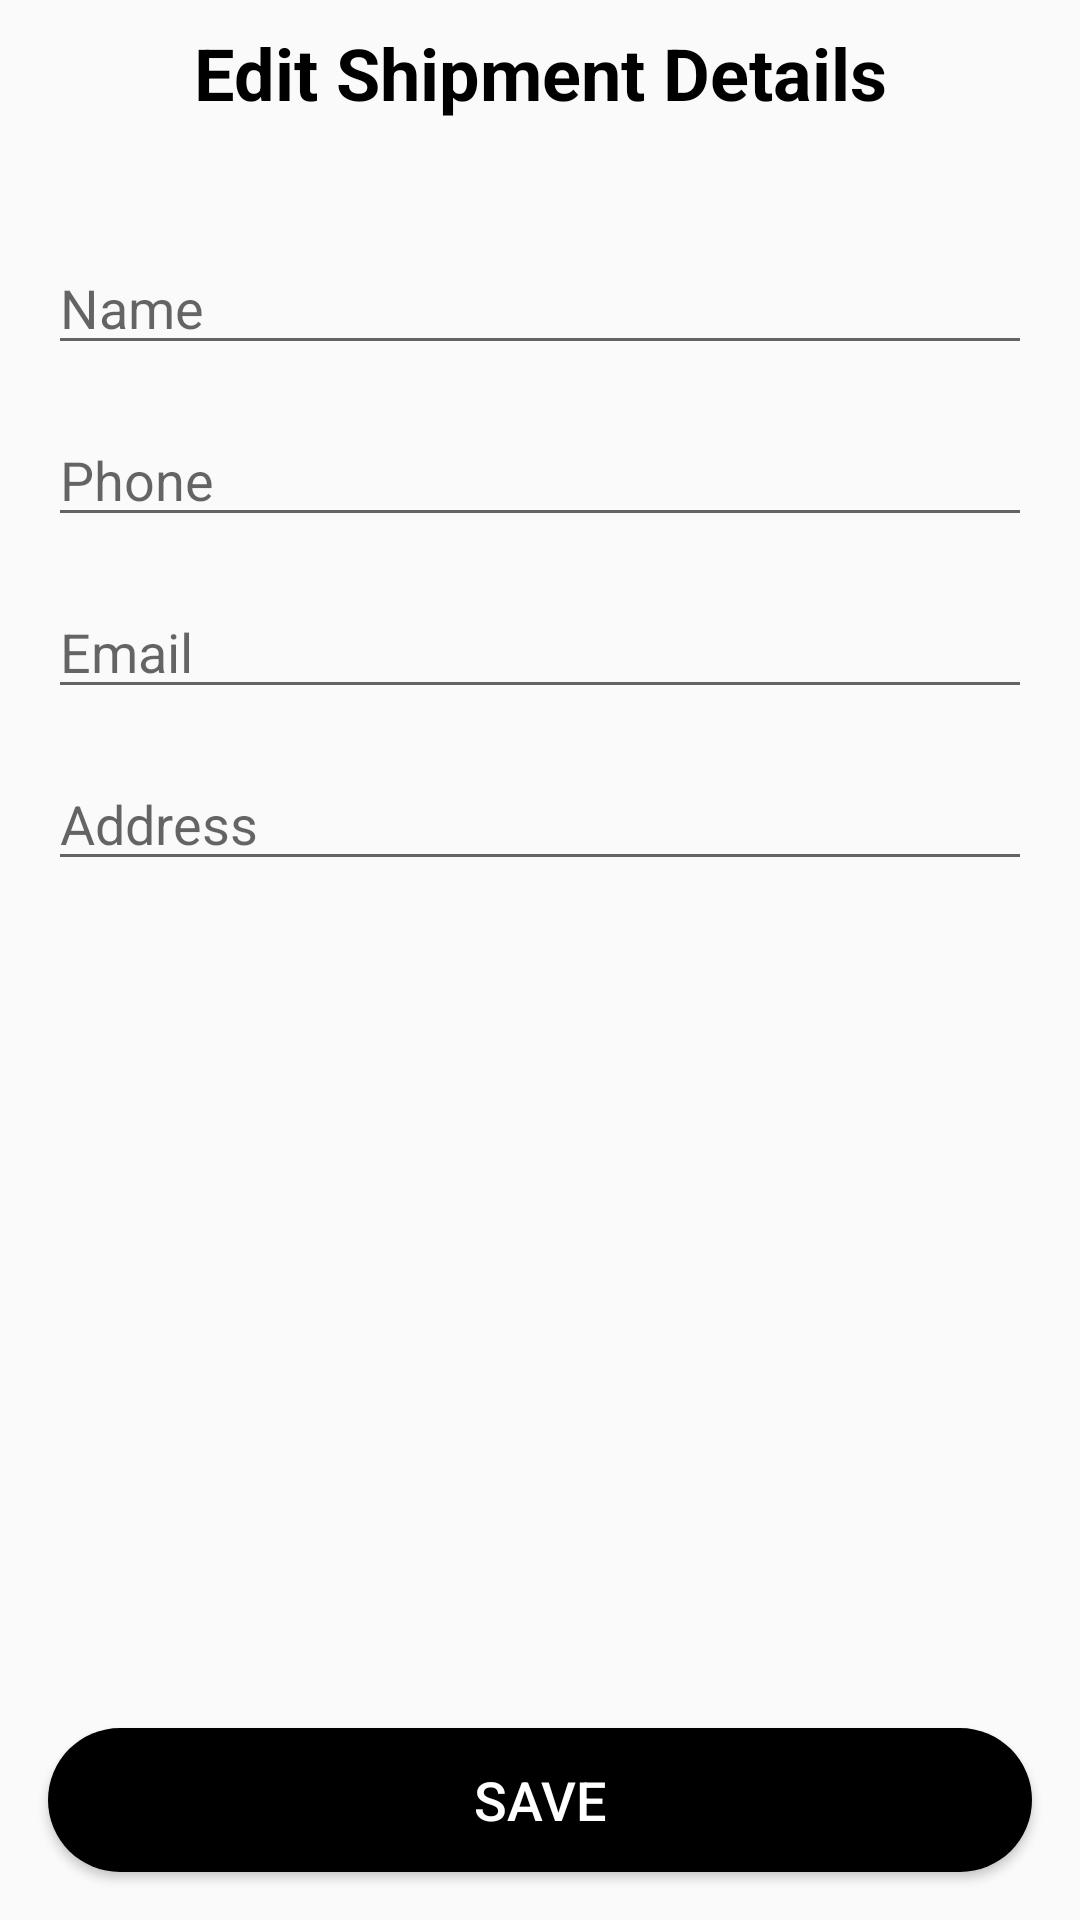

The Android layout XML behind this screen, and the referenced resources:
<!-- AndroidManifest.xml: application theme AppTheme -->
<!-- res/layout/activity_edit_buy_info.xml -->
<?xml version="1.0" encoding="utf-8"?>
<androidx.constraintlayout.widget.ConstraintLayout xmlns:android="http://schemas.android.com/apk/res/android"
    xmlns:app="http://schemas.android.com/apk/res-auto"
    xmlns:tools="http://schemas.android.com/tools"
    android:layout_width="match_parent"
    android:layout_height="match_parent"
    android:background="@drawable/background_gaveen"
    tools:context=".EditBuyInfo">

    <Button
        android:id="@+id/button_editbuyinfo_save"
        android:layout_width="0dp"
        android:layout_height="wrap_content"
        android:layout_marginStart="16dp"
        android:layout_marginEnd="16dp"
        android:layout_marginBottom="16dp"
        android:background="@drawable/buttons_gaveen"
        android:text="@string/button_editbuyinfo_save"
        android:textColor="@color/colorText"
        android:textSize="18sp"
        app:layout_constraintBottom_toBottomOf="parent"
        app:layout_constraintEnd_toEndOf="parent"
        app:layout_constraintStart_toStartOf="parent" />

    <EditText
        android:id="@+id/editText_editbuyinfo_address"
        android:layout_width="0dp"
        android:layout_height="wrap_content"
        android:layout_marginStart="16dp"
        android:layout_marginTop="16dp"
        android:layout_marginEnd="16dp"
        android:ems="10"
        android:hint="@string/editText_editbuyinfo_address"
        android:inputType="textPersonName"
        app:layout_constraintEnd_toEndOf="parent"
        app:layout_constraintStart_toStartOf="parent"
        app:layout_constraintTop_toBottomOf="@+id/editText_editbuyinfo_email" />

    <EditText
        android:id="@+id/editText_editbuyinfo_phone"
        android:layout_width="0dp"
        android:layout_height="wrap_content"
        android:layout_marginStart="16dp"
        android:layout_marginTop="16dp"
        android:layout_marginEnd="16dp"
        android:ems="10"
        android:hint="@string/editText_editbuyinfo_phone"
        android:inputType="phone"
        app:layout_constraintEnd_toEndOf="parent"
        app:layout_constraintStart_toStartOf="parent"
        app:layout_constraintTop_toBottomOf="@+id/editText_editbuyinfo_name" />

    <EditText
        android:id="@+id/editText_editbuyinfo_name"
        android:layout_width="0dp"
        android:layout_height="wrap_content"
        android:layout_marginStart="16dp"
        android:layout_marginTop="40dp"
        android:layout_marginEnd="16dp"
        android:ems="10"
        android:hint="@string/editText_editbuyinfo_name"
        android:inputType="textPersonName"
        app:layout_constraintEnd_toEndOf="parent"
        app:layout_constraintStart_toStartOf="parent"
        app:layout_constraintTop_toBottomOf="@+id/textView_editbuyinfo_editshipment" />

    <TextView
        android:id="@+id/textView_editbuyinfo_editshipment"
        android:layout_width="wrap_content"
        android:layout_height="wrap_content"
        android:layout_marginTop="8dp"
        android:layout_marginBottom="8dp"
        android:text="@string/textView_editbuyinfo_editshipment"
        android:textAlignment="center"
        android:textColor="@color/colorPrimaryDark"
        android:textSize="24sp"
        android:textStyle="bold"
        app:layout_constraintBottom_toBottomOf="parent"
        app:layout_constraintEnd_toEndOf="parent"
        app:layout_constraintStart_toStartOf="parent"
        app:layout_constraintTop_toTopOf="parent"
        app:layout_constraintVertical_bias="0.0" />

    <EditText
        android:id="@+id/editText_editbuyinfo_email"
        android:layout_width="0dp"
        android:layout_height="wrap_content"
        android:layout_marginStart="16dp"
        android:layout_marginTop="16dp"
        android:layout_marginEnd="16dp"
        android:ems="10"
        android:hint="@string/editText_editbuyinfo_email"
        android:inputType="textEmailAddress"
        app:layout_constraintEnd_toEndOf="parent"
        app:layout_constraintStart_toStartOf="parent"
        app:layout_constraintTop_toBottomOf="@+id/editText_editbuyinfo_phone" />
</androidx.constraintlayout.widget.ConstraintLayout>
<!-- resources referenced by this layout -->
<resources>
  <color name="colorPrimaryDark">#000000</color>
  <color name="colorText">#FFFFFF</color>
  <!-- drawable buttons_gaveen (drawable) -->
  <?xml version="1.0" encoding="utf-8"?>
  <shape xmlns:android="http://schemas.android.com/apk/res/android">
      <corners android:radius="40dp"></corners>
      <padding android:bottom="4dp" android:left="50dp" android:right="50dp"
          android:top="4dp"/>
      <solid android:color="@color/colorPrimaryDark"/>
  
  </shape>
  <string name="button_editbuyinfo_save">Save</string>
  <string name="editText_editbuyinfo_address">Address</string>
  <string name="editText_editbuyinfo_email">Email</string>
  <string name="editText_editbuyinfo_name">Name</string>
  <string name="editText_editbuyinfo_phone">Phone</string>
  <string name="textView_editbuyinfo_editshipment">Edit Shipment Details</string>
  <style name="AppTheme" parent="Theme.AppCompat.Light.NoActionBar">
          
          <item name="colorPrimary">@color/colorPrimary</item>
          <item name="colorPrimaryDark">@color/colorPrimaryDark</item>
          <item name="colorAccent">@color/colorAccent</item>
      </style>
  <color name="colorPrimary">#008577</color>
  <color name="colorAccent">#B9E4DF</color>
</resources>
